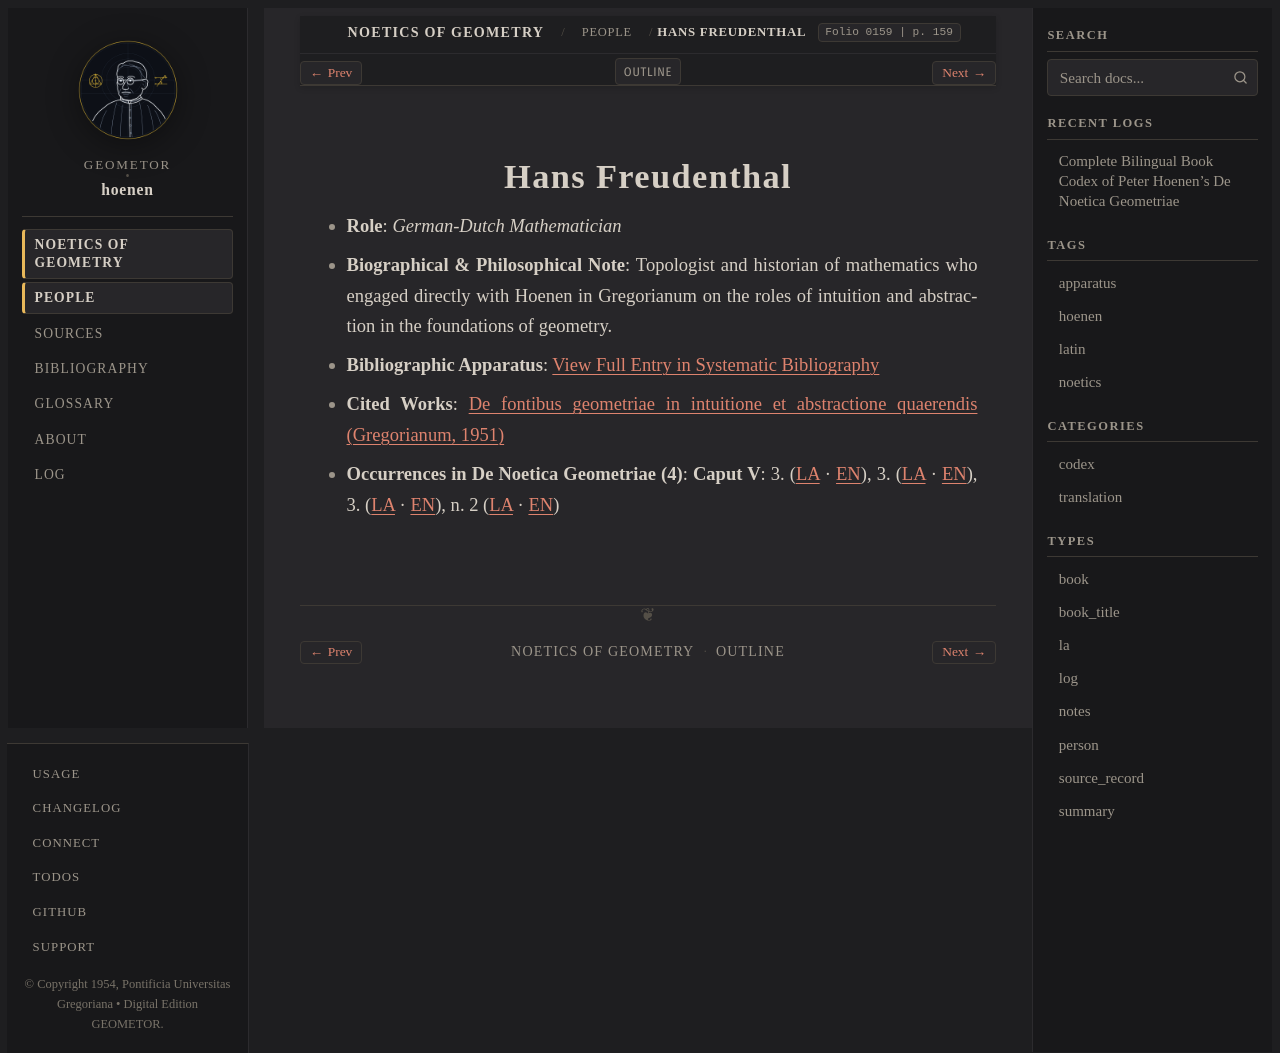

repository: geometor/hoenen · page: de_noetica_geometriae/people/freudenthal.html · generator: sphinx

:type: person
:layout: book
:death_year: 1990
:death_label: 1990
:lifespan: 1905 – 1990
:excerpt: Role: German-Dutch Mathematician*
:folio: 0159
:page: 159

.. _person-freudenthal:

Hans Freudenthal
================

* **Role**: *German-Dutch Mathematician*
* **Biographical & Philosophical Note**: Topologist and historian of mathematics who engaged directly with Hoenen in Gregorianum on the roles of intuition and abstraction in the foundations of geometry.
* **Bibliographic Apparatus**: :ref:`View Full Entry in Systematic Bibliography <bib-freudenthal-hans>`
* **Cited Works**: `De fontibus geometriae in intuitione et abstractione quaerendis (Gregorianum, 1951) <bibliography.html#work-freudenthal-1951>`__
* **Occurrences in De Noetica Geometriae (4)**: **Caput V**: 3. (`LA <caput-5/caput-5.html#occ-person-freudenthal-1>`__ · `EN <caput-5/caput-5-en.html#occ-person-freudenthal-1>`__), 3. (`LA <caput-5/caput-5.html#occ-person-freudenthal-2>`__ · `EN <caput-5/caput-5-en.html#occ-person-freudenthal-2>`__), 3. (`LA <caput-5/caput-5.html#occ-person-freudenthal-3>`__ · `EN <caput-5/caput-5-en.html#occ-person-freudenthal-3>`__), n. 2 (`LA <caput-5/caput-5.html#occ-person-freudenthal-4>`__ · `EN <caput-5/caput-5-en.html#occ-person-freudenthal-4>`__)
